Run: headless pygame with SDL's dummy video driver; simulated clock (each Clock.tick advances the game by its frame time, no real sleeping); random seed 0; keys injected as events and as key.get_pressed() state; no mouse input.
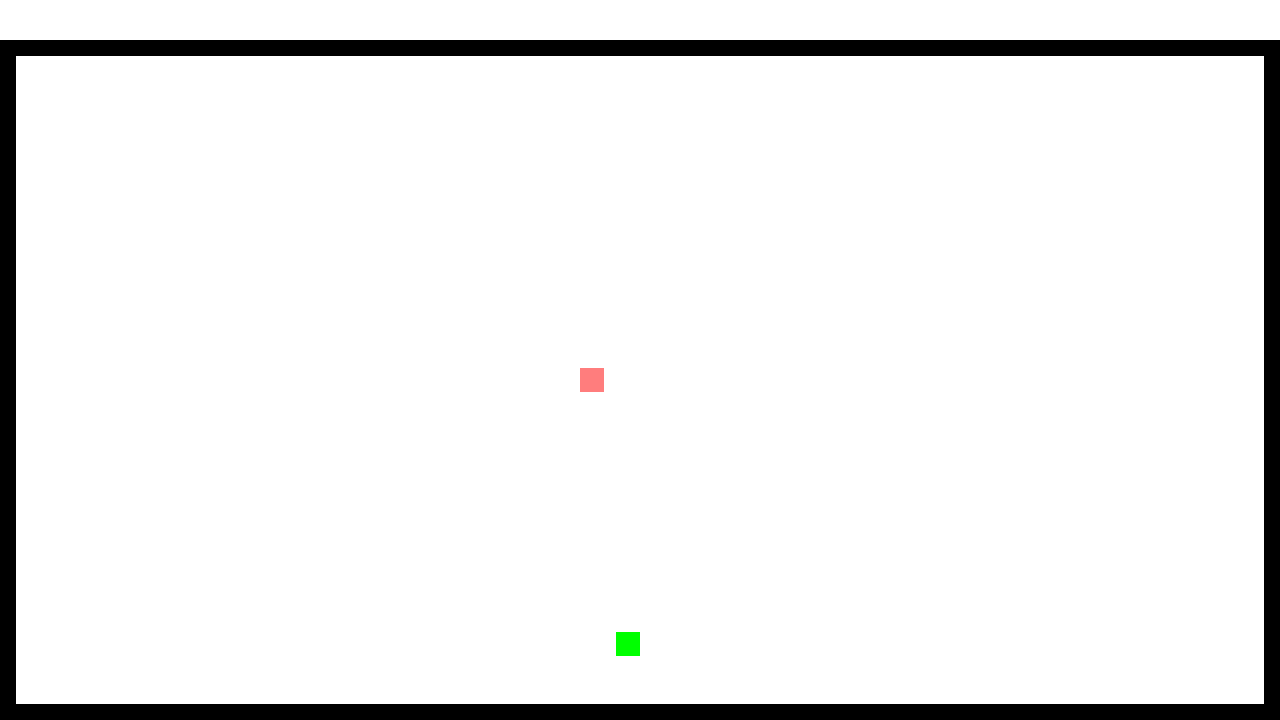
Frame 1 of 4 · flips 1–60 · no input
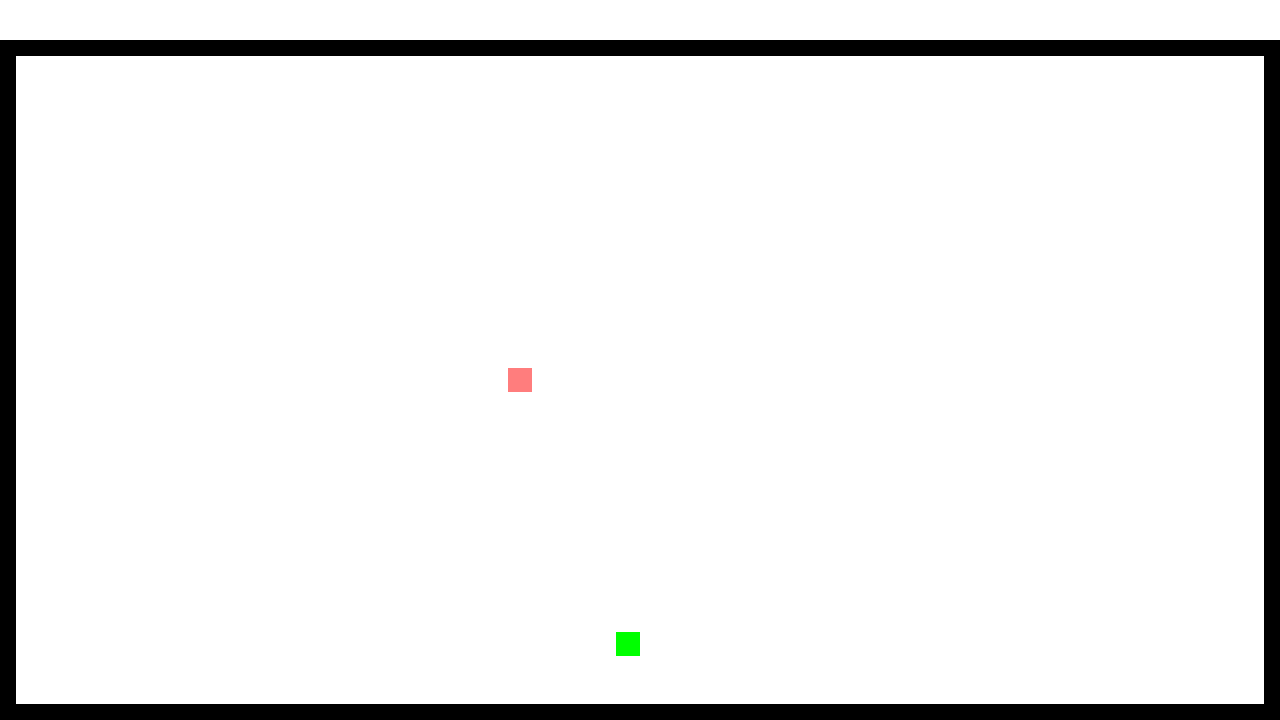
Frame 2 of 4 · flips 61–180 · tapped SPACE, RETURN · held RIGHT (→), D
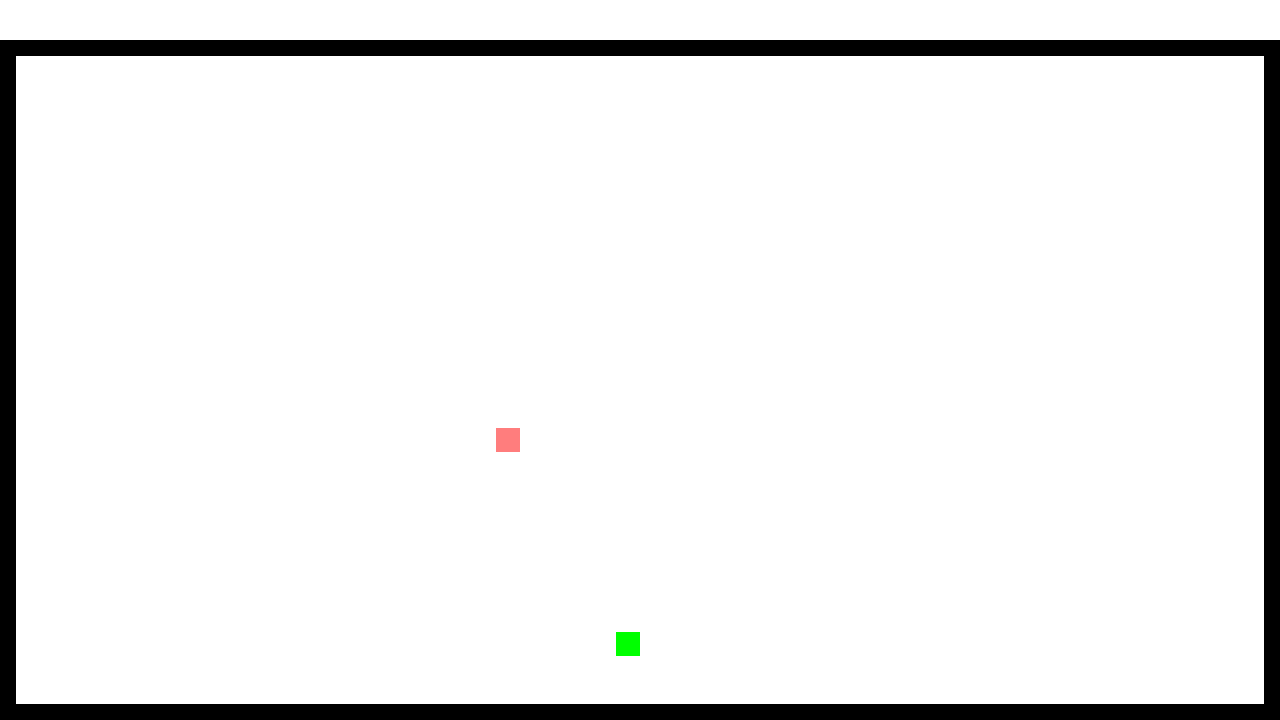
Frame 3 of 4 · flips 181–300 · held DOWN (↓), S
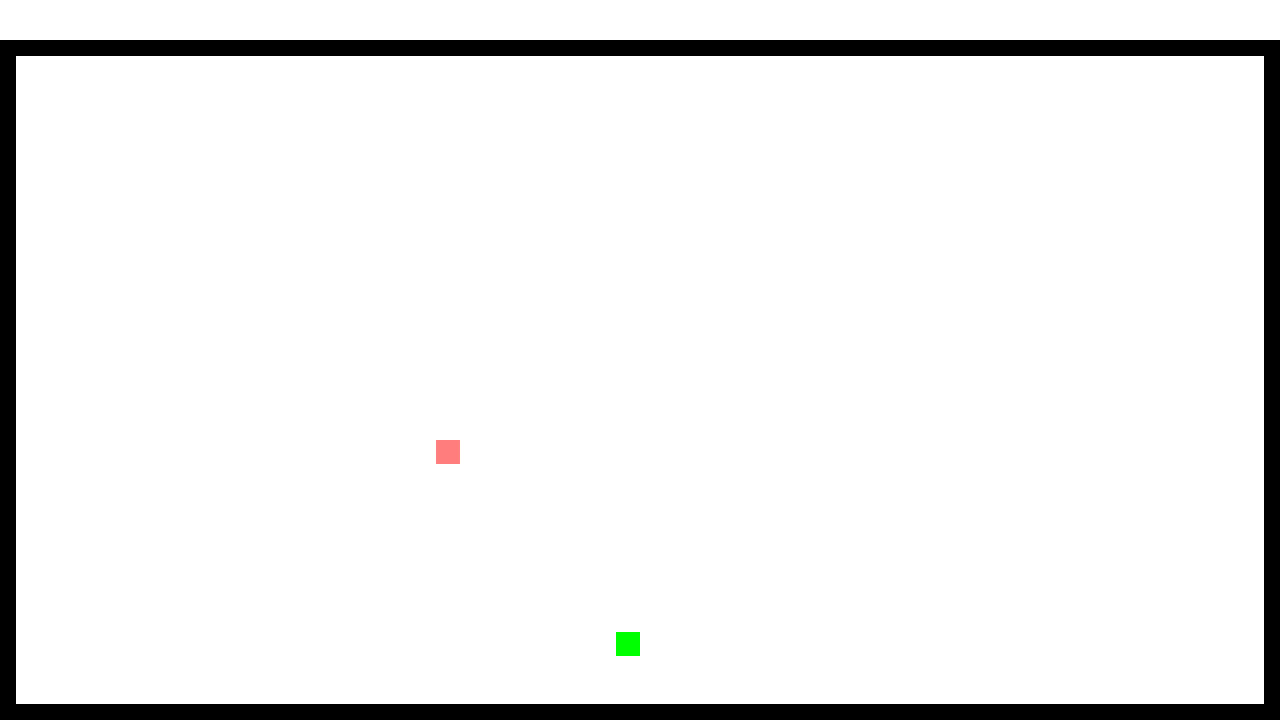
Frame 4 of 4 · flips 301–420 · held LEFT (←), A, UP (↑), W

The pygame program that drew these frames:

import pygame
import random
import copy
import time

# Ustawienia i parametry gry
SCREEN_WIDTH, SCREEN_HEIGHT = 1280, 720
BORDER_SIZE = 16
CELL_SIZE = 24
UPDATE_RATE = 250
APPLE_SPAWNED = False
APPLE_EATEN = False
APPLE_POS = ()

# Wyliczenie maks. liczby kwadratów na plansze. Uwzględniono odstępy gry od okna.
CANVAS_MAX_CELL_X = (SCREEN_WIDTH - 2 * BORDER_SIZE) // CELL_SIZE - 1
CANVAS_MAX_CELL_Y = (SCREEN_HEIGHT - 2 * BORDER_SIZE - 40) // CELL_SIZE - 1
# print(CANVAS_MAX_CELL_X, CANVAS_MAX_CELL_Y)

# Wyświetlenie okna gry
WIN = pygame.display.set_mode([SCREEN_WIDTH, SCREEN_HEIGHT])
pygame.display.set_caption("Snake")


# Zawiera funkcje potrzebne do wyświetlania wyniku
class Canvas:
    # pygame rysuje prostokąty od lewego górnego rogu. Dwie funkcje poniżej wyliczają to miejsce w pikselach
    @staticmethod
    def x_to_px(x):
        x = x * CELL_SIZE + 2 * BORDER_SIZE + 8
        return x

    @staticmethod
    def y_to_px(y):
        y = y * CELL_SIZE + 56
        return y

    @staticmethod
    def draw_window():
        # Tło
        WIN.fill((255, 255, 255))

        # Granice
        pygame.draw.line(WIN, (0, 0, 0), (0, 47), (SCREEN_WIDTH - 1, 47), width=BORDER_SIZE)
        pygame.draw.line(WIN, (0, 0, 0), (SCREEN_WIDTH - 1, 50), (SCREEN_WIDTH - 1, SCREEN_HEIGHT - 1),
                         width=BORDER_SIZE * 2)
        pygame.draw.line(WIN, (0, 0, 0), (SCREEN_WIDTH - 1, SCREEN_HEIGHT - 1), (0, SCREEN_HEIGHT - 1),
                         width=BORDER_SIZE * 2)
        pygame.draw.line(WIN, (0, 0, 0), (0, SCREEN_HEIGHT - 1), (0, 55), width=BORDER_SIZE * 2 - 1)

        # Jabłko
        if APPLE_SPAWNED:
            pygame.draw.rect(WIN, (0, 255, 0),
                             (Canvas.x_to_px(APPLE_POS[0]), Canvas.y_to_px(APPLE_POS[1]), CELL_SIZE, CELL_SIZE))

        # Wąż
        for segment in range(len(snake.segments_pos)):
            # Głowa ma trochę inny kolor niż ciało
            if segment == 0:
                pygame.draw.rect(
                    WIN, (255, 125, 125),
                    (int(Canvas.x_to_px(snake.segments_pos[segment][0]) -
                         CELL_SIZE), int(Canvas.y_to_px(snake.segments_pos[segment][1])),
                     CELL_SIZE, CELL_SIZE))
            # Reszta ciała
            else:
                pygame.draw.rect(
                    WIN, (255, 0, 0),
                    (int(Canvas.x_to_px(snake.segments_pos[segment][0]) -
                         CELL_SIZE), int(Canvas.y_to_px(snake.segments_pos[segment][1])),
                     CELL_SIZE, CELL_SIZE))

        pygame.display.update()


# Odpowiada za przemieszczenie węża
class Move:
    # Precyzuje rzeczywiste współrzędne
    @staticmethod
    def rounder(long_position):
        long_position = int(round(long_position, 3) * 1000) / 1000
        return long_position

    # Sterowanie klawiszami
    @staticmethod
    def key_handler():
        keys = pygame.key.get_pressed()

        if keys[pygame.K_RIGHT] and snake.direction_last != 'left':
            snake.direction = 'right'
        elif keys[pygame.K_LEFT] and snake.direction_last != 'right':
            snake.direction = 'left'
        elif keys[pygame.K_UP] and snake.direction_last != 'down':
            snake.direction = 'up'
        elif keys[pygame.K_DOWN] and snake.direction_last != 'up':
            snake.direction = 'down'
        elif keys[pygame.K_ESCAPE]:
            exit()

    # Odpowiada za przesunięcie węża co klatkę
    @staticmethod
    def snake_small_mover(direct, segments_pos):
        temp = copy.deepcopy(segments_pos[:1])
        if direct == 'left':
            temp[0][0] -= snake.vel
        elif direct == 'right':
            temp[0][0] += snake.vel
        elif direct == 'up':
            temp[0][1] -= snake.vel
        elif direct == 'down':
            temp[0][1] += snake.vel

        temp[0][0], temp[0][1] = round(temp[0][0], 3), round(temp[0][1], 3)

        temp.extend(segments_pos[:-1])
        segments_pos = temp
        return segments_pos


# Odpowiada za kolizje ze ścianami, jabłek oraz wzrost węża
class Logic:
    # Kolizje
    @staticmethod
    def crash_checker(run):
        if snake.segments_pos[0][0] < 0.0 or snake.segments_pos[0][0] > float(CANVAS_MAX_CELL_X) or \
                snake.segments_pos[0][1] < 0.0 or \
                snake.segments_pos[0][1] > float(CANVAS_MAX_CELL_Y):
            run = False
        return run

    # Logika jabłek
    @staticmethod
    def apple_handler():
        global APPLE_POS, APPLE_SPAWNED, APPLE_EATEN, snake
        # APPLE_SPAWNED odp. za generację jabłka. Jak go nie ma, to ono generuje się. Jak jabłko jest, to nic się nie
        # dzieje
        if not APPLE_SPAWNED:
            APPLE_POS = (random.randint(0, CANVAS_MAX_CELL_X - 1),
                         random.randint(0, CANVAS_MAX_CELL_Y))
            APPLE_SPAWNED = True
        # Sprawdza kolizję węża i jabłka. Po co 1? Nie wiem, ale bez jedynki to działa niewłaściwie
        if (int(snake.segments_pos[0][0] - 1), int(snake.segments_pos[0][1])) == APPLE_POS:
            print("Zjadłem :)")
            APPLE_SPAWNED = False
            # Jak jabłko zjada się, to daje się zgoda na wzrost węża
            APPLE_EATEN = True

    # Wzrost węża od jabłek
    @staticmethod
    def snake_grow():
        global APPLE_EATEN
        if APPLE_EATEN:
            # TODO Zrobić spawn segmenta z właściwych stron
            # Póki co ogon spawni się z boku
            # Move.snake_small_mover()
            for i in range(40):
                snake.segments_pos.append([snake.segments_pos[-1][0] - 1, snake.segments_pos[-1][1]])


class Player:
    def __init__(self):
        self.segments_pos = []
        self.segments_pos_old = []
        self.need_update = False
        self.direction_last = 'left'
        self.direction = self.direction_last
        self.vel = 0.025


snake = Player()
# Zapis pierwszego segmentu — głowy
snake.segments_pos.append([CANVAS_MAX_CELL_X // 2, CANVAS_MAX_CELL_Y // 2])


# Zarząda działaniem gry
def main():
    global APPLE_EATEN
    clock = pygame.time.Clock()
    run = True
    fps = 0
    start_time = time.time()
    while run:
        if time.time() - start_time > 1:
            start_time = time.time()
            print(fps)
            fps = 0
        else:
            fps += 1
        clock.tick(UPDATE_RATE)
        for event in pygame.event.get():
            if event.type == pygame.QUIT:
                run = False

        if APPLE_EATEN:# and snake.segments_pos[0][0] % 1 == 0.0 and snake.segments_pos[0][1] % 1 == 0.0:
            Logic.snake_grow()
            APPLE_EATEN = False

        # Move.key_handler()
        Move.key_handler()
        snake.segments_pos = Move.snake_small_mover(snake.direction_last, snake.segments_pos)
        Logic.apple_handler()

        if snake.segments_pos[0][0] % 1 == 0.0 and snake.segments_pos[0][1] % 1 == 0.0:
            snake.direction_last = snake.direction
            # Move.snake_small_mover(snake.direction_last)
            Logic.apple_handler()

        run = Logic.crash_checker(run)
        # Debug apples and snake position
        # print(f"{APPLE_POS}  {snake.segments_pos[0][0]}, {snake.segments_pos[0][1]}")
        # print(f"{APPLE_POS}  {snake.segments_pos[0][0]}, {snake.segments_pos[0][1]}")
        Canvas.draw_window()

    pygame.quit()


if __name__ == '__main__':
    main()
